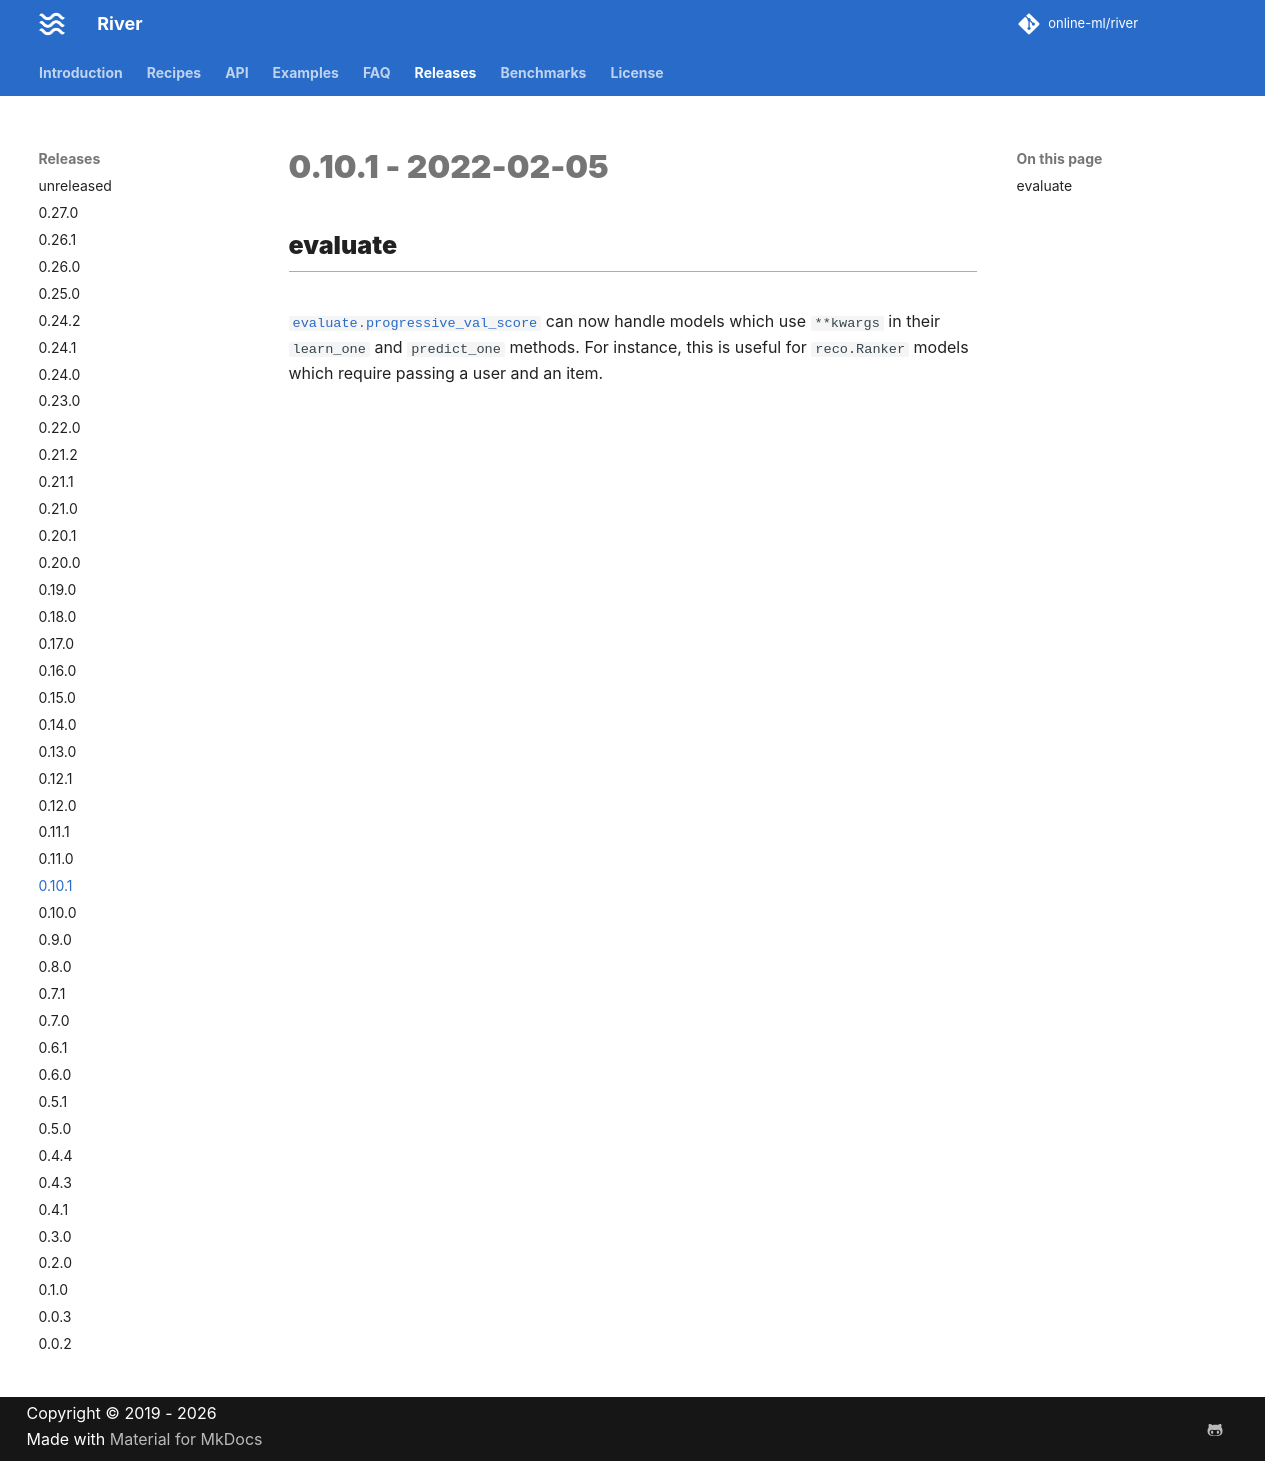

repository: online-ml/river · page: dev/releases/0.10.1/index.html · generator: mkdocs

# 0.10.1 - 2022-02-05

## evaluate

`evaluate.progressive_val_score` can now handle models which use `**kwargs` in their `learn_one` and `predict_one` methods. For instance, this is useful for `reco.Ranker` models which require passing a user and an item.
